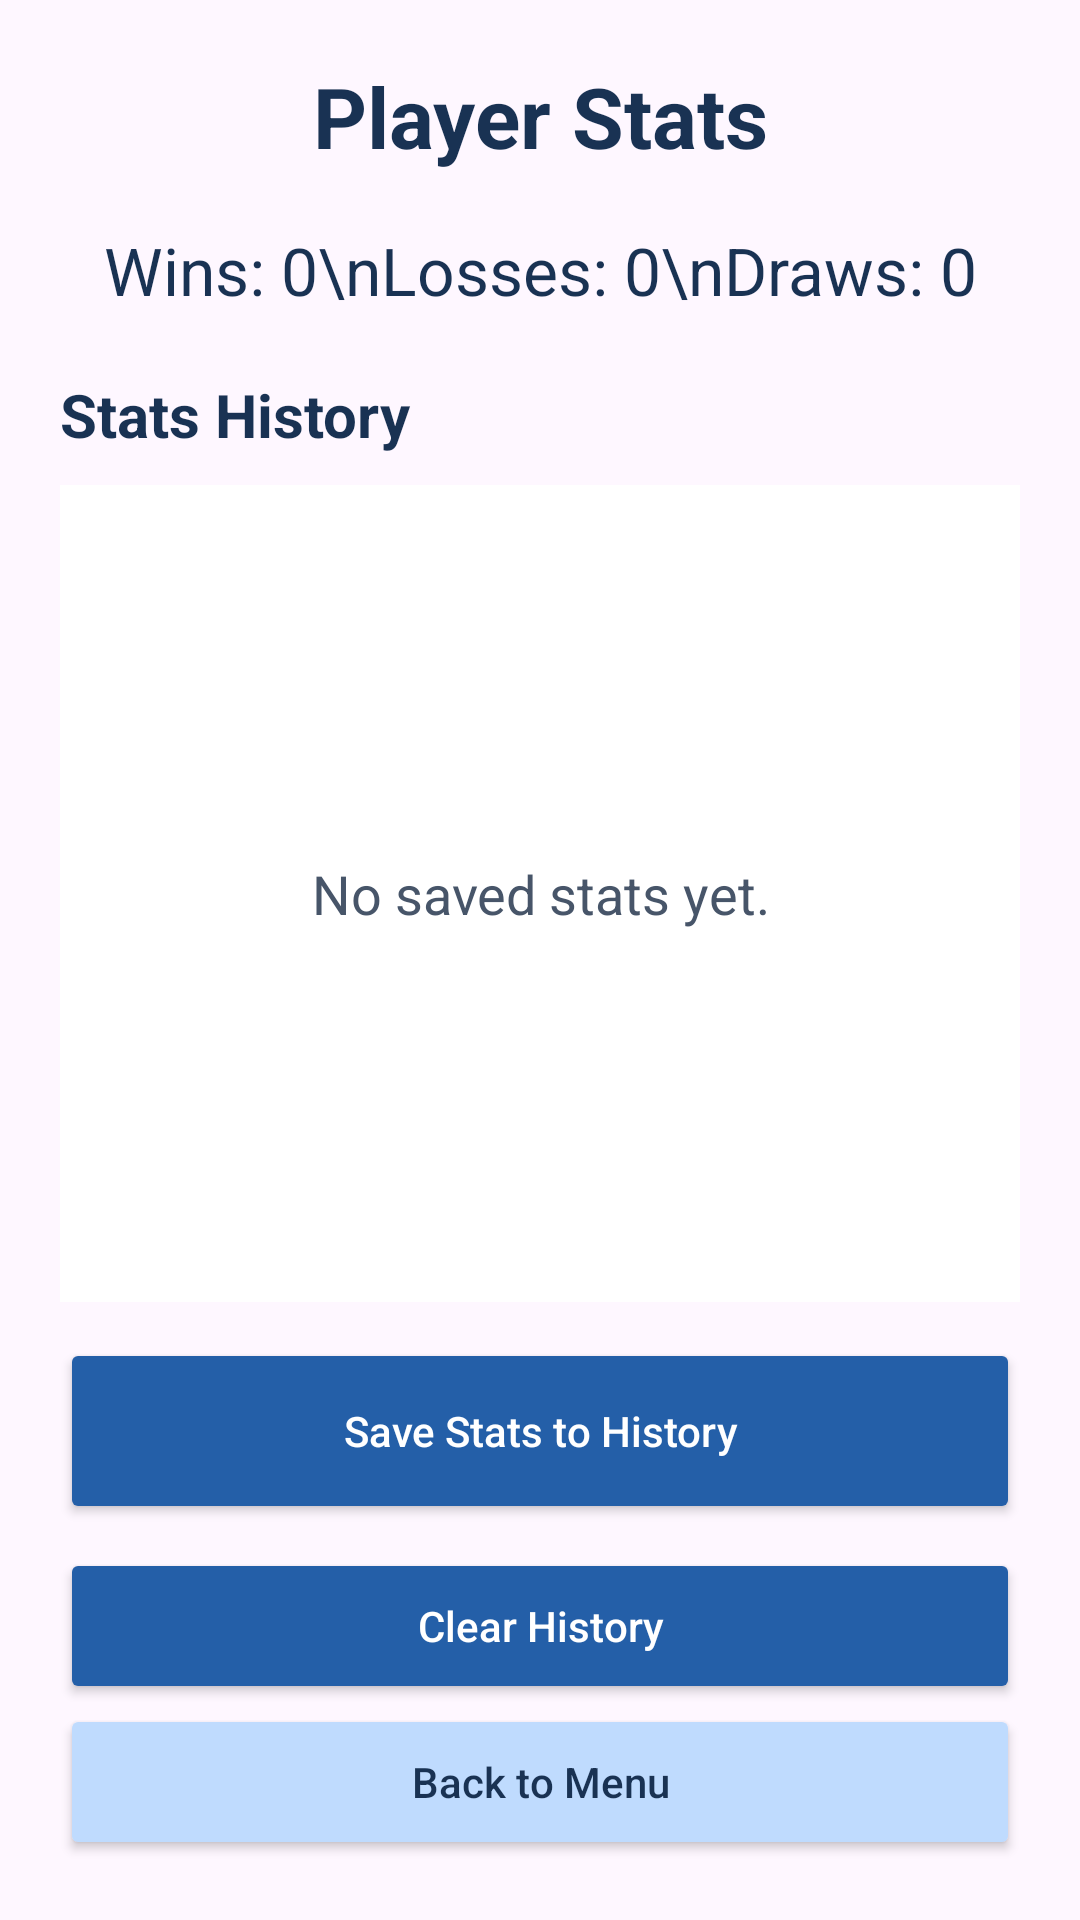

Produce the Android XML layout that renders to this screen, including the resource entries it uses.
<!-- AndroidManifest.xml: application theme Theme.RockPaperScissor1 -->
<!-- res/layout/fragment_stats.xml -->
<?xml version="1.0" encoding="utf-8"?>
<LinearLayout
    xmlns:android="http://schemas.android.com/apk/res/android"
    android:layout_width="match_parent"
    android:layout_height="match_parent"
    android:orientation="vertical"
    android:padding="20dp">

    <TextView
        android:layout_width="match_parent"
        android:layout_height="wrap_content"
        android:text="Player Stats"
        android:textSize="28sp"
        android:textStyle="bold"
        android:textColor="#193253"
        android:gravity="center" />

    <TextView
        android:id="@+id/totalsText"
        android:layout_width="match_parent"
        android:layout_height="wrap_content"
        android:layout_marginTop="18dp"
        android:text="Wins: 0\nLosses: 0\nDraws: 0"
        android:textSize="22sp"
        android:textColor="#193253"
        android:gravity="center" />

    <TextView
        android:layout_width="match_parent"
        android:layout_height="wrap_content"
        android:layout_marginTop="20dp"
        android:text="Stats History"
        android:textSize="20sp"
        android:textStyle="bold"
        android:textColor="#193253" />

    <FrameLayout
        android:layout_width="match_parent"
        android:layout_height="0dp"
        android:layout_weight="1"
        android:layout_marginTop="10dp">

        <ListView
            android:id="@+id/historyList"
            android:layout_width="match_parent"
            android:layout_height="match_parent"
            android:background="#FFFFFF" />

        <TextView
            android:id="@+id/emptyHistoryText"
            android:layout_width="match_parent"
            android:layout_height="match_parent"
            android:text="No saved stats yet."
            android:textSize="18sp"
            android:textColor="#475569"
            android:gravity="center" />

    </FrameLayout>


    <Button
        android:id="@+id/statsClearButton"
        android:layout_width="match_parent"
        android:layout_height="62dp"
        android:layout_marginTop="12dp"
        android:backgroundTint="#245FA8"
        android:minHeight="52dp"
        android:text="Save Stats to History"
        android:textAllCaps="false"
        android:textColor="#FFFFFF" />

    <Button
        android:id="@+id/clearHistoryButton"
        android:layout_width="match_parent"
        android:layout_height="wrap_content"
        android:layout_marginTop="8dp"
        android:backgroundTint="#245FA8"
        android:minHeight="52dp"
        android:text="Clear History"
        android:textAllCaps="false"
        android:textColor="#FFFFFF" />

    <Button
        android:id="@+id/statsBackButton"
        android:layout_width="match_parent"
        android:layout_height="wrap_content"
        android:minHeight="52dp"
        android:text="Back to Menu"
        android:textAllCaps="false"
        android:textColor="#193253"
        android:backgroundTint="#BFDBFE" />


</LinearLayout>
<!-- resources referenced by this layout -->
<resources>
  <style name="Theme.RockPaperScissor1" parent="Base.Theme.RockPaperScissor1" />
  <style name="Base.Theme.RockPaperScissor1" parent="Theme.Material3.DayNight">
          
          
      </style>
</resources>
